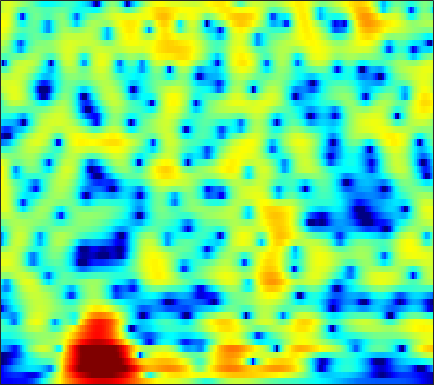

The file beside this chart, header and first rows:
-16.049, -16.068, -16.101, -16.096, -16.047, -15.871, -15.631, -15.511, -15.444, -15.474, -15.482, -15.392, -15.018, -14.299, -13.514, -12.208, -10.666, -9.4189, -7.6984, -5.9554, -4.2339, -2.9713, -1.332, 0.24319
-16.33, -15.88, -15.29, -14.8, -14.51, -14.2, -14.02, -13.96, -14.03, -14.29, -14.8, -15.33, -16.11, -16.82, -17.13, -17.01, -16.05, -14.78, -12.66, -10.36, -8.051, -6.351, -4.15, -2.021
-16.46, -15.18, -13.7, -12.42, -11.57, -10.57, -9.698, -9.113, -8.446, -7.894, -7.425, -7.15, -6.833, -6.57, -6.458, -6.456, -6.644, -6.858, -7.228, -7.825, -8.823, -9.903, -11.5, -10.93
-21.65, -21.22, -19.83, -17.93, -16.44, -14.56, -12.85, -11.66, -10.24, -8.929, -7.775, -7.001, -6.069, -5.271, -4.761, -4.24, -3.863, -3.6, -3.239, -2.929, -2.701, -2.546, -2.239, -1.656
-20.4, -20.77, -20.24, -19.3, -18.54, -17.44, -16.14, -14.86, -12.94, -10.83, -8.781, -7.355, -5.669, -4.21, -3.275, -2.237, -1.396, -0.8618, -0.2384, 0.1918, 0.4135, 0.4803, 0.516, 0.5662
-8.804, -9.369, -10.25, -11.36, -12.38, -13.97, -15.24, -14.91, -12.46, -9.35, -6.529, -4.703, -2.649, -0.964, 0.095, 1.258, 2.182, 2.732, 3.252, 3.449, 3.351, 3.113, 2.547, 1.558
-7.266, -7.256, -7.254, -7.227, -7.169, -7.025, -6.729, -6.394, -5.828, -5.084, -4.237, -3.57, -2.679, -1.833, -1.244, -0.5543, 0.02925, 0.3846, 0.7438, 0.967, 1.13, 1.244, 1.352, 1.42
-4.843, -4.738, -4.605, -4.455, -4.307, -4.066, -3.75, -3.463, -3.017, -2.505, -1.95, -1.531, -0.9842, -0.4743, -0.1346, 0.2507, 0.5414, 0.6943, 0.8072, 0.8553, 0.8831, 0.8703, 0.8115, 0.7905
-2.241, -2.445, -2.73, -2.976, -3.097, -3.108, -2.875, -2.522, -1.864, -1.05, -0.1844, 0.4431, 1.216, 1.86, 2.237, 2.583, 2.729, 2.697, 2.459, 1.985, 1.218, 0.4357, -0.807, -2.059
-2.49, -3.227, -4.43, -6.069, -7.653, -10.2, -11.74, -10.29, -6.73, -3.545, -1.058, 0.4316, 2.007, 3.18, 3.825, 4.389, 4.63, 4.593, 4.238, 3.481, 2.251, 1.011, -1.17, -4.348
-8.238, -8.409, -8.627, -9.037, -9.466, -10.07, -10.02, -9.076, -6.913, -4.481, -2.309, -0.9012, 0.6581, 1.867, 2.566, 3.237, 3.619, 3.734, 3.663, 3.361, 2.869, 2.405, 1.617, 0.7524
-18.68, -14.87, -11.76, -9.71, -8.518, -7.166, -5.925, -5.012, -3.763, -2.524, -1.327, -0.4884, 0.5168, 1.359, 1.877, 2.411, 2.766, 2.919, 2.978, 2.887, 2.667, 2.409, 1.979, 1.577
-10.56, -9.87, -8.717, -7.457, -6.52, -5.306, -4.118, -3.263, -2.177, -1.169, -0.2393, 0.3925, 1.129, 1.737, 2.105, 2.471, 2.701, 2.785, 2.784, 2.663, 2.419, 2.175, 1.817, 1.37
-7.34, -7.212, -6.794, -6.104, -5.412, -4.325, -3.144, -2.259, -1.129, -0.09936, 0.789, 1.356, 1.968, 2.423, 2.662, 2.844, 2.886, 2.828, 2.655, 2.379, 2.027, 1.729, 1.26, 0.6338
-8.075, -9.326, -10.64, -10.12, -8.446, -5.758, -3.361, -1.847, -0.1925, 1.099, 2.072, 2.611, 3.107, 3.369, 3.413, 3.293, 2.983, 2.639, 2.059, 1.403, 0.7423, 0.2746, -0.3019, -0.7155
-5.131, -6.793, -8.963, -8.685, -6.608, -3.577, -1.132, 0.3051, 1.786, 2.838, 3.546, 3.871, 4.062, 3.971, 3.726, 3.157, 2.28, 1.405, -0.09691, -2, -4.226, -5.784, -6.591, -5.516
0.666, 0.5343, 0.4853, 0.6526, 0.9262, 1.429, 1.973, 2.354, 2.741, 2.965, 2.997, 2.905, 2.614, 2.144, 1.68, 0.8808, -0.1573, -1.139, -2.818, -5.096, -8.19, -10.92, -12.56, -9.242
3.101, 3.128, 3.131, 3.109, 3.068, 2.98, 2.817, 2.624, 2.241, 1.698, 0.9998, 0.3742, -0.5479, -1.462, -2.08, -2.753, -3.226, -3.495, -3.809, -4.114, -4.363, -4.469, -4.321, -3.874
4.179, 4.192, 4.15, 4.033, 3.881, 3.566, 3.087, 2.59, 1.714, 0.5289, -1.049, -2.541, -5.006, -8.058, -10.28, -11.07, -9.195, -7.533, -5.729, -4.393, -3.425, -2.847, -2.227, -1.915
3.427, 3.488, 3.565, 3.595, 3.557, 3.367, 2.991, 2.553, 1.723, 0.5573, -1.018, -2.516, -5.009, -8.024, -10.11, -10.81, -9.003, -7.312, -5.405, -3.917, -2.751, -2.031, -1.303, -0.8177
-0.04375, 0.3032, 0.9335, 1.594, 2.032, 2.457, 2.64, 2.599, 2.291, 1.695, 0.8447, 0.06656, -1.094, -2.251, -3.026, -3.817, -4.224, -4.276, -4.004, -3.38, -2.54, -1.857, -1.018, -0.1974
-9.781, -7.468, -4.088, -1.44, 0.05497, 1.517, 2.452, 2.871, 3.075, 2.933, 2.465, 1.913, 0.9395, -0.3369, -1.504, -3.386, -5.645, -7.457, -8.87, -7.705, -5.232, -3.484, -1.57, -0.0556
-10.38, -8.248, -4.979, -2.267, -0.6756, 0.9272, 2.039, 2.58, 2.975, 3.028, 2.764, 2.357, 1.523, 0.3279, -0.8404, -2.862, -5.542, -7.962, -10.3, -8.735, -5.695, -3.75, -1.737, -0.3338
-4.13, -3.208, -1.96, -0.7757, 0.01892, 0.9081, 1.57, 1.915, 2.188, 2.244, 2.103, 1.881, 1.428, 0.8261, 0.2817, -0.4969, -1.251, -1.714, -2.085, -2.111, -1.844, -1.546, -1.114, -0.8188
-0.9155, -0.3687, 0.2632, 0.796, 1.11, 1.412, 1.589, 1.656, 1.655, 1.582, 1.461, 1.342, 1.178, 0.9963, 0.8447, 0.6364, 0.4189, 0.258, 0.04098, -0.1771, -0.4313, -0.6666, -1.083, -1.626
1.961, 2.196, 2.365, 2.364, 2.248, 1.953, 1.518, 1.131, 0.5903, 0.1431, -0.1135, -0.1566, -0.02432, 0.2352, 0.4707, 0.7611, 0.9698, 1.049, 1.046, 0.8808, 0.5154, 0.08329, -0.7833, -2.006
3.953, 3.978, 3.79, 3.308, 2.749, 1.704, 0.2766, -1.079, -3.202, -5.383, -6.51, -6.031, -4.433, -2.735, -1.65, -0.5096, 0.3396, 0.8041, 1.212, 1.379, 1.306, 1.074, 0.5199, -0.4419
4.34, 4.25, 3.852, 3.124, 2.338, 0.9205, -1.016, -2.908, -6.287, -11.03, -14.79, -12.46, -8.512, -5.809, -4.392, -2.977, -1.891, -1.209, -0.4582, 0.1402, 0.5747, 0.7805, 0.8911, 0.831
4.367, 4.186, 3.703, 2.968, 2.246, 1.069, -0.3106, -1.45, -3.018, -4.454, -5.534, -6.025, -6.341, -6.42, -6.406, -6.159, -5.613, -4.95, -3.822, -2.603, -1.474, -0.733, 0.05864, 0.687
4.779, 4.444, 3.82, 3.012, 2.308, 1.265, 0.1528, -0.7058, -1.843, -2.993, -4.184, -5.167, -6.705, -8.772, -10.82, -14.45, -16.09, -13.29, -9.014, -5.857, -3.541, -2.199, -0.8007, 0.2636
5.133, 4.549, 3.581, 2.42, 1.47, 0.1873, -1.018, -1.793, -2.646, -3.338, -4.037, -4.657, -5.76, -7.244, -8.639, -10.51, -11.03, -9.949, -7.583, -5.312, -3.453, -2.293, -0.9897, 0.03323
5.529, 4.649, 3.14, 1.198, -0.5804, -3.361, -6.172, -7.356, -6.846, -5.397, -4.219, -3.652, -3.272, -3.217, -3.318, -3.483, -3.532, -3.47, -3.235, -2.905, -2.474, -2.084, -1.417, -0.6163
5.78, 4.859, 3.295, 1.235, -0.7538, -4.223, -8.672, -10.69, -8.084, -4.848, -2.697, -1.649, -0.7581, -0.3214, -0.2229, -0.3387, -0.7297, -1.19, -2.074, -3.287, -4.803, -5.885, -6.349, -4.972
4.306, 3.69, 2.75, 1.718, 0.9114, -0.09711, -0.8341, -1.108, -1.031, -0.5919, -0.02821, 0.3662, 0.7491, 0.9055, 0.8721, 0.5619, -0.0797, -0.8267, -2.259, -4.382, -7.601, -11.17, -15.06, -10.37
1.326, 0.9951, 0.608, 0.304, 0.1426, 0.0246, 0.03887, 0.1428, 0.3769, 0.6813, 1.015, 1.247, 1.472, 1.567, 1.517, 1.273, 0.8073, 0.3009, -0.5718, -1.611, -2.691, -3.372, -3.909, -3.8
-3.152, -3.264, -3.173, -2.879, -2.53, -1.934, -1.256, -0.7119, 0.01443, 0.7103, 1.335, 1.738, 2.175, 2.476, 2.591, 2.604, 2.439, 2.206, 1.738, 1.11, 0.365, -0.2506, -1.135, -2.045
-11.19, -10.69, -9.998, -9.007, -7.949, -6.211, -4.381, -3.103, -1.587, -0.2788, 0.8199, 1.526, 2.327, 2.961, 3.34, 3.69, 3.853, 3.842, 3.646, 3.208, 2.503, 1.761, 0.4171, -1.55
-18.23, -18.47, -22.18, -28.17, -19.89, -13.13, -9.126, -7.025, -4.902, -3.263, -1.882, -0.9545, 0.1879, 1.223, 1.922, 2.7, 3.291, 3.586, 3.778, 3.73, 3.404, 2.969, 2.116, 0.9678
-12.28, -13.13, -14.05, -14.13, -13.35, -11.71, -10.19, -9.337, -8.5, -7.885, -7.085, -6.171, -4.572, -2.79, -1.534, -0.04879, 1.144, 1.848, 2.533, 2.96, 3.158, 3.174, 3.051, 2.801
-6.923, -7.267, -7.615, -7.852, -7.972, -8.199, -8.7, -9.429, -11.23, -14.78, -21.49, -18.89, -11.35, -6.868, -4.528, -2.205, -0.519, 0.4557, 1.459, 2.175, 2.692, 2.965, 3.218, 3.365
-3.883, -3.882, -3.876, -3.958, -4.106, -4.461, -5.067, -5.722, -6.927, -8.236, -8.99, -8.576, -6.889, -4.863, -3.525, -2.007, -0.8197, -0.09688, 0.687, 1.331, 1.853, 2.193, 2.589, 2.918
-2.731, -2.138, -1.479, -1.002, -0.79, -0.6884, -0.7792, -0.9515, -1.255, -1.576, -1.791, -1.833, -1.749, -1.567, -1.408, -1.225, -1.07, -0.9766, -0.8388, -0.6102, -0.2706, 0.07406, 0.6041, 1.187
-2.954, -1.325, 0.238, 1.304, 1.851, 2.298, 2.48, 2.47, 2.312, 1.99, 1.545, 1.123, 0.4419, -0.3859, -1.079, -2.152, -3.316, -4.187, -5.167, -5.738, -5.602, -5.065, -3.935, -2.573
-0.7412, 0.6023, 1.982, 2.951, 3.458, 3.873, 4.024, 3.977, 3.697, 3.191, 2.427, 1.671, 0.3985, -1.232, -2.759, -5.237, -8.38, -11.23, -15.71, -20.06, -19.93, -17.04, -12.63, -8.923
2.289, 2.716, 3.255, 3.699, 3.938, 4.114, 4.108, 3.971, 3.586, 2.959, 2.05, 1.164, -0.3403, -2.284, -4.112, -7.165, -11.14, -14.98, -21.72, -32.41, -39.69, -27.03, -18.46, -12.97
3.261, 3.29, 3.39, 3.522, 3.612, 3.682, 3.647, 3.524, 3.214, 2.682, 1.916, 1.164, -0.1066, -1.692, -3.1, -5.278, -7.791, -9.791, -12.39, -14.42, -14.97, -14.28, -12.38, -10.18
2.281, 2.098, 2.069, 2.241, 2.453, 2.753, 2.984, 3.073, 3.047, 2.826, 2.393, 1.923, 1.112, 0.0872, -0.8126, -2.145, -3.581, -4.676, -6.038, -7.134, -7.848, -8.079, -7.926, -7.278
-1.666, -2.363, -2.137, -0.9627, 0.06326, 1.269, 2.183, 2.676, 3.081, 3.259, 3.213, 3.049, 2.668, 2.095, 1.559, 0.685, -0.3442, -1.224, -2.526, -3.973, -5.596, -6.858, -8.332, -8.661
-9.398, -19.37, -11.24, -4.94, -2.409, -0.2652, 1.071, 1.744, 2.345, 2.726, 2.964, 3.059, 3.066, 2.922, 2.711, 2.247, 1.56, 0.8636, -0.3589, -2.012, -4.346, -6.867, -12.32, -19.85
-1.657, -2.259, -2.393, -1.975, -1.58, -1.173, -0.9915, -0.9668, -0.9287, -0.7727, -0.3674, 0.052, 0.6258, 1.131, 1.371, 1.523, 1.404, 1.165, 0.6126, -0.1782, -1.11, -1.839, -2.607, -2.75
1.069, 0.6683, 0.07517, -0.6328, -1.293, -2.487, -4.167, -5.814, -8.287, -9.416, -7.683, -5.719, -3.441, -1.777, -0.8802, -0.06403, 0.4088, 0.5846, 0.6505, 0.5735, 0.4377, 0.3706, 0.3738, 0.5502
2.563, 2.157, 1.405, 0.3946, -0.5771, -2.263, -4.533, -6.798, -10.68, -13.17, -10.25, -7.537, -4.796, -2.926, -1.933, -1.026, -0.439, -0.1918, -0.0121, 0.07046, 0.1092, 0.1702, 0.3469, 0.6454
3.877, 3.511, 2.849, 1.981, 1.196, 0.02128, -1.263, -2.196, -3.234, -3.76, -3.716, -3.381, -2.735, -2.079, -1.663, -1.275, -1.144, -1.196, -1.467, -1.867, -2.22, -2.363, -2.211, -1.65
4.911, 4.639, 4.127, 3.413, 2.757, 1.755, 0.6575, -0.1449, -1.093, -1.756, -2.046, -2.039, -1.836, -1.56, -1.384, -1.338, -1.645, -2.131, -3.251, -5.064, -7.631, -9.696, -10.17, -7.305
5.196, 5.14, 4.827, 4.214, 3.536, 2.301, 0.7027, -0.7438, -2.848, -4.695, -5.209, -4.601, -3.294, -2.105, -1.506, -1.138, -1.236, -1.685, -2.792, -4.622, -7.295, -9.539, -10.15, -7.159
3.889, 4.304, 4.444, 4.118, 3.547, 2.293, 0.345, -1.751, -5.889, -13.41, -15.37, -9.295, -4.991, -2.639, -1.617, -0.8471, -0.5821, -0.6645, -1.041, -1.575, -2.101, -2.35, -2.352, -1.928
2.028, 2.911, 3.542, 3.636, 3.402, 2.727, 1.677, 0.6991, -0.7068, -1.899, -2.432, -2.338, -1.841, -1.376, -1.102, -0.9468, -1.043, -1.192, -1.481, -1.782, -2.031, -2.129, -2.128, -1.998
2.4, 3.043, 3.574, 3.756, 3.694, 3.397, 2.921, 2.489, 1.858, 1.256, 0.7069, 0.3394, -0.1351, -0.656, -1.103, -1.844, -2.719, -3.409, -4.26, -4.913, -5.249, -5.317, -5.219, -5.025
